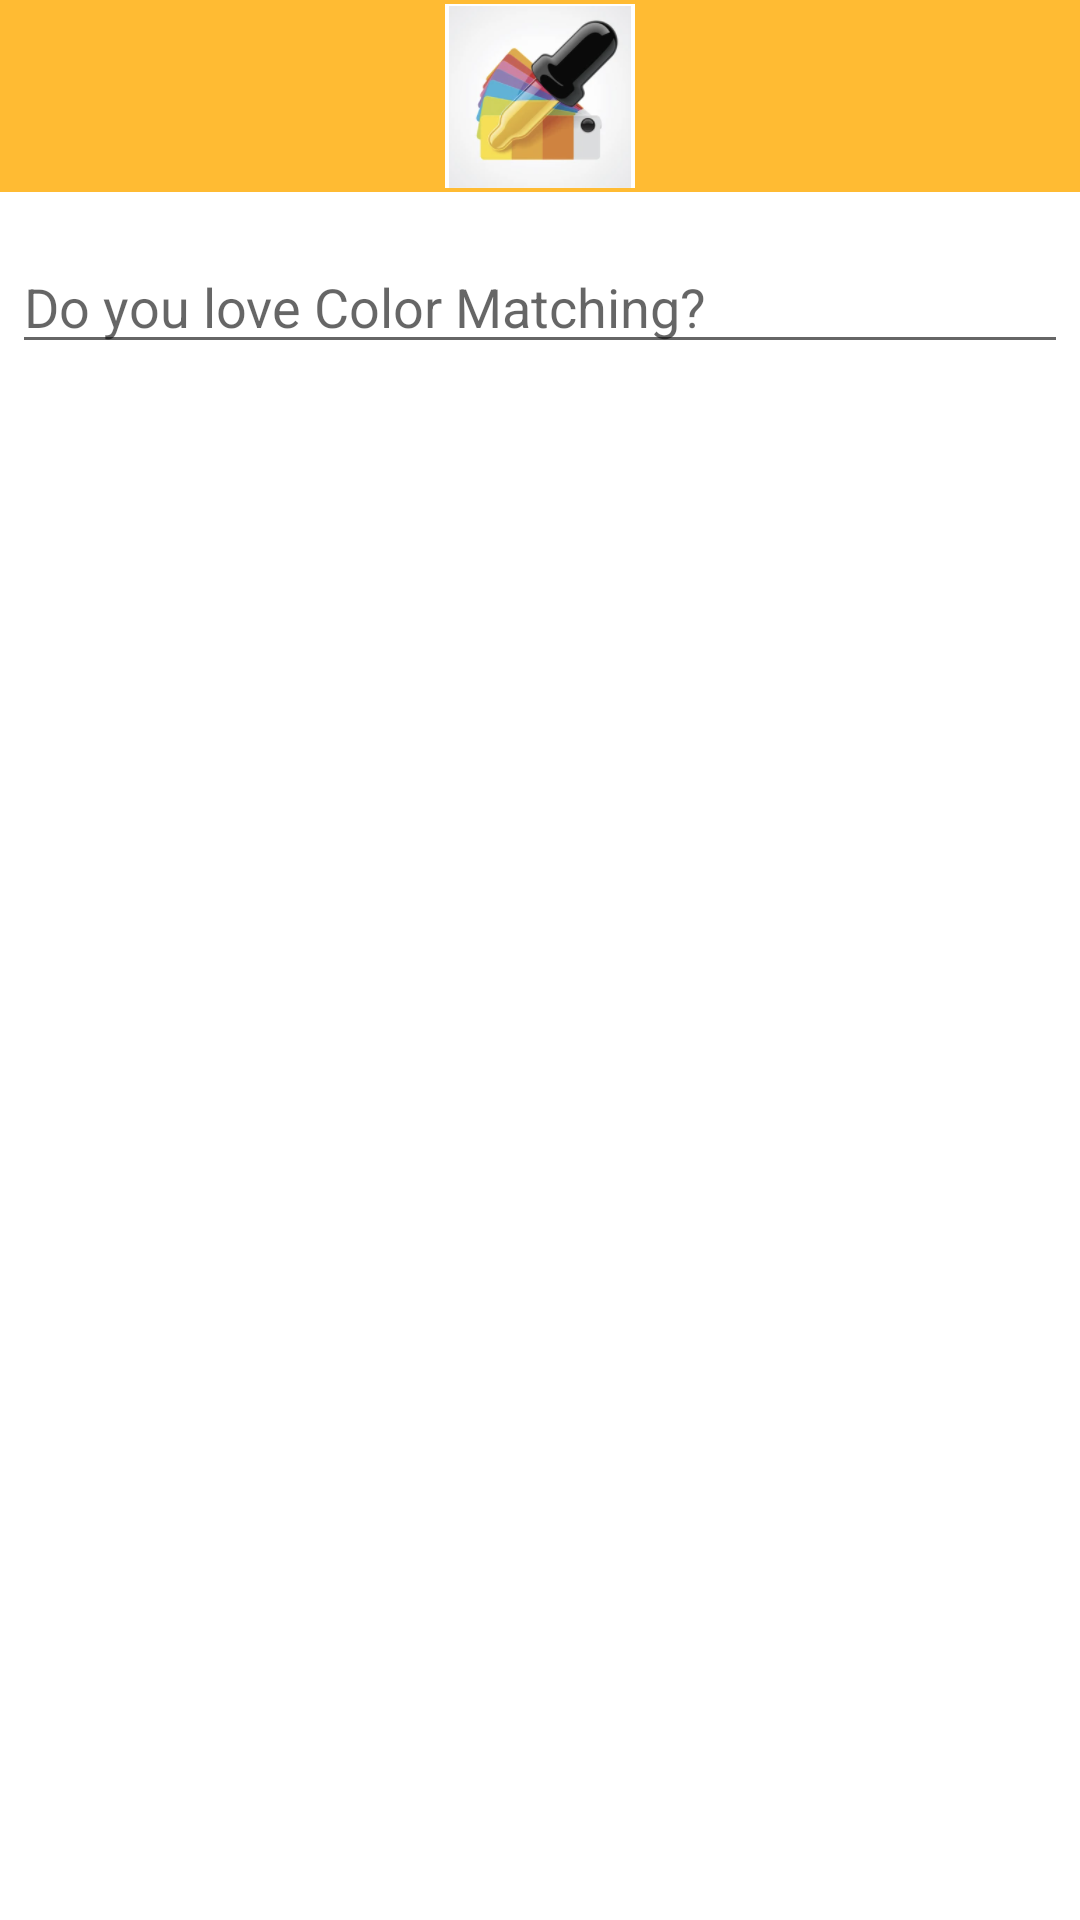

This screen was rendered from an Android layout file. Write that file and the resources it references.
<!-- AndroidManifest.xml: application theme Theme.Rangi -->
<!-- res/layout/activity_custom_layout.xml -->
<?xml version="1.0" encoding="utf-8"?>
<LinearLayout xmlns:android="http://schemas.android.com/apk/res/android"
android:orientation="vertical"
android:layout_width="wrap_content"
android:layout_height="wrap_content">
<ImageView
    android:src="@drawable/color_picker"
    android:layout_width="match_parent"
    android:layout_height="64dp"
    android:scaleType="center"
    android:background="#FFFFBB33"
    android:contentDescription="@string/app_name" />

    <EditText
        android:id="@+id/NewMessage"
        android:layout_width="match_parent"
        android:layout_height="wrap_content"
        android:layout_marginLeft="4dp"
        android:layout_marginTop="16dp"
        android:layout_marginRight="4dp"
        android:layout_marginBottom="4dp"
        android:hint="Do you love Color Matching?" />
</LinearLayout>
<!-- resources referenced by this layout -->
<resources>
  <!-- drawable color_picker: png bitmap (drawable-nodpi, 39838 bytes) -->
  <string name="app_name">Rangi</string>
  <style name="Theme.Rangi" parent="Theme.MaterialComponents.DayNight.DarkActionBar">
          
          <item name="colorPrimary">@color/purple_500</item>
          <item name="colorPrimaryVariant">@color/purple_700</item>
          <item name="colorOnPrimary">@color/white</item>
          
          <item name="colorSecondary">@color/teal_200</item>
          <item name="colorSecondaryVariant">@color/teal_700</item>
          <item name="colorOnSecondary">@color/black</item>
          
          <item name="android:statusBarColor" tools:targetApi="l">?attr/colorPrimaryVariant</item>
          
      </style>
  <!-- not gathered from this repository: default colours our renderer supplied (Android Studio template values) -->
  <color name="purple_500">#FF6200EE</color>
  <color name="purple_700">#FF3700B3</color>
  <color name="teal_200">#FF03DAC5</color>
  <color name="teal_700">#FF018786</color>
  <color name="black">#FF000000</color>
  <color name="white">#FFFFFFFF</color>
</resources>
